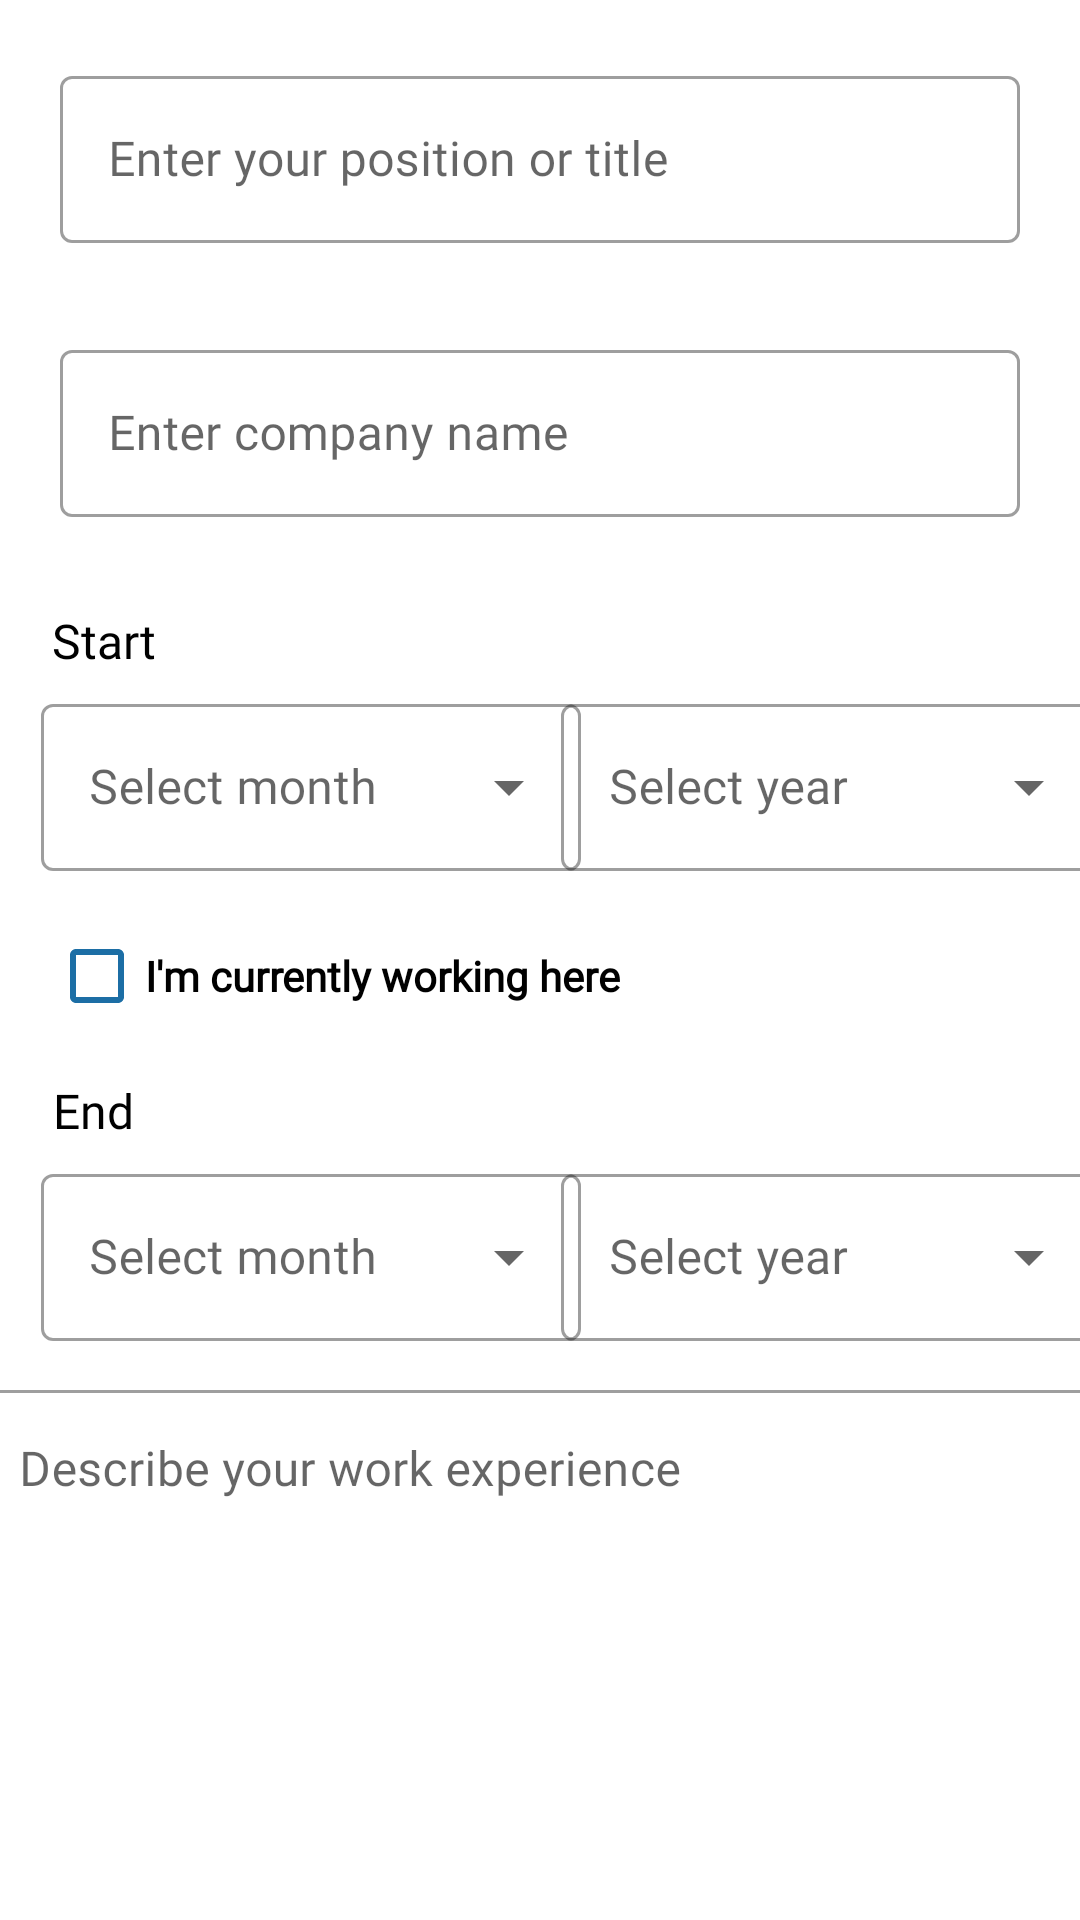

Here is an Android app screen rendered from its layout file. Give the layout XML and the strings, colors and styles it references.
<!-- AndroidManifest.xml: application theme Theme.Workyzo -->
<!-- res/layout/fragment_addexperience.xml -->
<?xml version="1.0" encoding="utf-8"?>
<androidx.constraintlayout.widget.ConstraintLayout xmlns:android="http://schemas.android.com/apk/res/android"
    xmlns:app="http://schemas.android.com/apk/res-auto"
    xmlns:tools="http://schemas.android.com/tools"
    android:layout_width="match_parent"
    android:layout_height="match_parent"
    tools:context=".fragments.addexperience">


    <com.google.android.material.textfield.TextInputLayout
        android:id="@+id/inputpositiontitle"
        style="@style/Widget.MaterialComponents.TextInputLayout.OutlinedBox"
        android:layout_width="0dp"
        android:layout_height="wrap_content"
        android:layout_marginStart="20dp"
        android:layout_marginTop="20dp"
        android:layout_marginEnd="20dp"
        app:errorEnabled="true"
        app:layout_constraintEnd_toEndOf="parent"
        app:layout_constraintStart_toStartOf="parent"
        app:layout_constraintTop_toTopOf="parent">

        <com.google.android.material.textfield.TextInputEditText
            android:id="@+id/inputpositiontitletxt"
            android:layout_width="match_parent"
            android:layout_height="wrap_content"
            android:focusedByDefault="true"
            android:fontFamily="@font/open_sans"
            android:hint="@string/Title_position"
            android:inputType="text" />
    </com.google.android.material.textfield.TextInputLayout>

    <com.google.android.material.textfield.TextInputLayout
        android:id="@+id/inputcompany"
        style="@style/Widget.MaterialComponents.TextInputLayout.OutlinedBox"
        android:layout_width="0dp"
        android:layout_height="wrap_content"
        android:layout_marginStart="20dp"
        android:layout_marginTop="10dp"
        android:layout_marginEnd="20dp"
        app:errorEnabled="true"
        app:layout_constraintEnd_toEndOf="parent"
        app:layout_constraintStart_toStartOf="parent"
        app:layout_constraintTop_toBottomOf="@+id/inputpositiontitle">

        <com.google.android.material.textfield.TextInputEditText
            android:id="@+id/inputcompanytxt"
            android:layout_width="match_parent"
            android:layout_height="wrap_content"
            android:focusedByDefault="true"
            android:fontFamily="@font/open_sans"
            android:hint="@string/company_name"
            android:inputType="text" />
    </com.google.android.material.textfield.TextInputLayout>

    <TextView
        android:id="@+id/startlabel"
        android:layout_width="wrap_content"
        android:layout_height="wrap_content"
        android:layout_marginTop="10dp"
        android:fontFamily="@font/open_sans_bold"
        android:text="Start"
        android:textColor="@color/black"
        android:textSize="16sp"
        app:layout_constraintEnd_toEndOf="parent"
        app:layout_constraintHorizontal_bias="0.053"
        app:layout_constraintStart_toStartOf="parent"
        app:layout_constraintTop_toBottomOf="@+id/inputcompany" />

    <com.google.android.material.textfield.TextInputLayout
        android:id="@+id/inputstartmonth"
        style="@style/Widget.MaterialComponents.TextInputLayout.OutlinedBox.ExposedDropdownMenu"
        android:layout_width="180dp"
        android:layout_height="62dp"
        android:layout_marginTop="5dp"
        android:hint="@string/month"
        app:layout_constraintEnd_toEndOf="parent"
        app:layout_constraintHorizontal_bias="0.076"
        app:layout_constraintStart_toStartOf="parent"
        app:layout_constraintTop_toBottomOf="@+id/startlabel">

        <AutoCompleteTextView
            android:id="@+id/autoCompletestartmonth"
            android:layout_width="match_parent"
            android:layout_height="wrap_content"
            android:fontFamily="@font/open_sans"
            android:inputType="none" />
    </com.google.android.material.textfield.TextInputLayout>

    <com.google.android.material.textfield.TextInputLayout
        android:id="@+id/inputstarteduyear"
        style="@style/Widget.MaterialComponents.TextInputLayout.OutlinedBox.ExposedDropdownMenu"
        android:layout_width="180dp"
        android:layout_height="62dp"
        android:layout_marginTop="5dp"
        android:hint="@string/year"
        app:layout_constraintEnd_toEndOf="parent"
        app:layout_constraintStart_toEndOf="@+id/inputstartmonth"
        app:layout_constraintTop_toBottomOf="@+id/startlabel">

        <AutoCompleteTextView
            android:id="@+id/autoCompletestartyear"
            android:layout_width="match_parent"
            android:layout_height="wrap_content"
            android:fontFamily="@font/open_sans"
            android:inputType="none" />
    </com.google.android.material.textfield.TextInputLayout>

    <CheckBox
        android:id="@+id/presentjobcheckbox"
        android:layout_width="wrap_content"
        android:layout_height="wrap_content"
        android:layout_marginTop="10dp"
        android:buttonTint="@color/SkyBlue"
        android:fontFamily="@font/open_sans"
        android:text="@string/present_job"
        android:textStyle="bold"
        app:layout_constraintEnd_toEndOf="parent"
        app:layout_constraintHorizontal_bias="0.097"
        app:layout_constraintStart_toStartOf="parent"
        app:layout_constraintTop_toBottomOf="@+id/inputstartmonth" />

    <TextView
        android:id="@+id/Endlabel"
        android:layout_width="wrap_content"
        android:layout_height="wrap_content"
        android:layout_marginTop="10dp"
        android:fontFamily="@font/open_sans_bold"
        android:text="End"
        android:textColor="@color/black"
        android:textSize="16sp"
        app:layout_constraintEnd_toEndOf="parent"
        app:layout_constraintHorizontal_bias="0.053"
        app:layout_constraintStart_toStartOf="parent"
        app:layout_constraintTop_toBottomOf="@+id/presentjobcheckbox" />

    <com.google.android.material.textfield.TextInputLayout
        android:id="@+id/inputendmonth"
        style="@style/Widget.MaterialComponents.TextInputLayout.OutlinedBox.ExposedDropdownMenu"
        android:layout_width="180dp"
        android:layout_height="62dp"
        android:layout_marginTop="5dp"
        android:hint="@string/month"
        app:layout_constraintEnd_toEndOf="parent"
        app:layout_constraintHorizontal_bias="0.076"
        app:layout_constraintStart_toStartOf="parent"
        app:layout_constraintTop_toBottomOf="@+id/Endlabel">

        <AutoCompleteTextView
            android:id="@+id/autoCompleteendmonth"
            android:layout_width="match_parent"
            android:layout_height="wrap_content"
            android:fontFamily="@font/open_sans"
            android:inputType="none" />
    </com.google.android.material.textfield.TextInputLayout>

    <com.google.android.material.textfield.TextInputLayout
        android:id="@+id/inputendyear"
        style="@style/Widget.MaterialComponents.TextInputLayout.OutlinedBox.ExposedDropdownMenu"
        android:layout_width="180dp"
        android:layout_height="62dp"
        android:layout_marginTop="5dp"
        android:hint="@string/year"
        app:layout_constraintEnd_toEndOf="parent"
        app:layout_constraintStart_toEndOf="@+id/inputstartmonth"
        app:layout_constraintTop_toBottomOf="@+id/Endlabel">

        <AutoCompleteTextView
            android:id="@+id/autoCompleteendyear"
            android:layout_width="match_parent"
            android:layout_height="wrap_content"
            android:fontFamily="@font/open_sans"
            android:inputType="none" />
    </com.google.android.material.textfield.TextInputLayout>


    <com.google.android.material.textfield.TextInputLayout
        android:id="@+id/inputexpSummary"
        style="@style/Widget.MaterialComponents.TextInputLayout.OutlinedBox"
        android:layout_width="380dp"
        android:layout_height="200dp"
        android:layout_marginStart="1dp"
        android:layout_marginTop="10dp"
        android:layout_marginEnd="1dp"
        android:hint="@string/experience_summary"
        app:errorEnabled="true"
        app:layout_constraintEnd_toEndOf="parent"
        app:layout_constraintStart_toStartOf="parent"
        app:layout_constraintTop_toBottomOf="@+id/inputendmonth">

        <com.google.android.material.textfield.TextInputEditText
            android:id="@+id/inputexpSummarytxt"
            android:layout_width="match_parent"
            android:layout_height="match_parent"
            android:fontFamily="@font/open_sans"
            android:gravity="start"
            android:inputType="textMultiLine" />
    </com.google.android.material.textfield.TextInputLayout>

    <Button
        android:id="@+id/Expcancelbtn"
        android:layout_width="wrap_content"
        android:layout_height="wrap_content"
        android:layout_marginTop="15dp"
        android:fontFamily="@font/open_sans_bold"
        android:text="Cancel"
        android:textAllCaps="false"
        app:layout_constraintEnd_toEndOf="parent"
        app:layout_constraintHorizontal_bias="0.6"
        app:layout_constraintStart_toStartOf="parent"
        app:layout_constraintTop_toBottomOf="@+id/inputexpSummary" />

    <Button
        android:id="@+id/expsavebtn"
        android:layout_width="wrap_content"
        android:layout_height="wrap_content"
        android:layout_marginTop="15dp"
        android:fontFamily="@font/open_sans_bold"
        android:text="Save"
        android:textAllCaps="false"
        app:layout_constraintEnd_toEndOf="parent"
        app:layout_constraintHorizontal_bias="0.522"
        app:layout_constraintStart_toEndOf="@+id/Expcancelbtn"
        app:layout_constraintTop_toBottomOf="@+id/inputexpSummary" />


</androidx.constraintlayout.widget.ConstraintLayout>
<!-- resources referenced by this layout -->
<resources>
  <color name="SkyBlue">#1C6EA5</color>
  <color name="black">#FF000000</color>
  <string name="Title_position">Enter your position or title</string>
  <string name="company_name">Enter company name</string>
  <string name="experience_summary">Describe your work experience</string>
  <string name="month">Select month</string>
  <string name="present_job">I\'m  currently working here</string>
  <string name="year">Select year</string>
  <style name="Theme.Workyzo" parent="Theme.MaterialComponents.Light.NoActionBar">
          
          <item name="colorPrimary">@color/SkyBlue</item>
          <item name="colorPrimaryVariant">@color/SkyBlue</item>
          <item name="colorOnPrimary">@color/white</item>
          
          <item name="colorSecondary">@color/teal_200</item>
          <item name="colorSecondaryVariant">@color/teal_700</item>
          <item name="colorOnSecondary">@color/black</item>
          
          <item name="android:statusBarColor" tools:targetApi="l">?attr/colorPrimaryVariant</item>
          
  
      </style>
  <color name="white">#FFFFFFFF</color>
  <color name="teal_200">#FF03DAC5</color>
  <color name="teal_700">#FF018786</color>
</resources>
